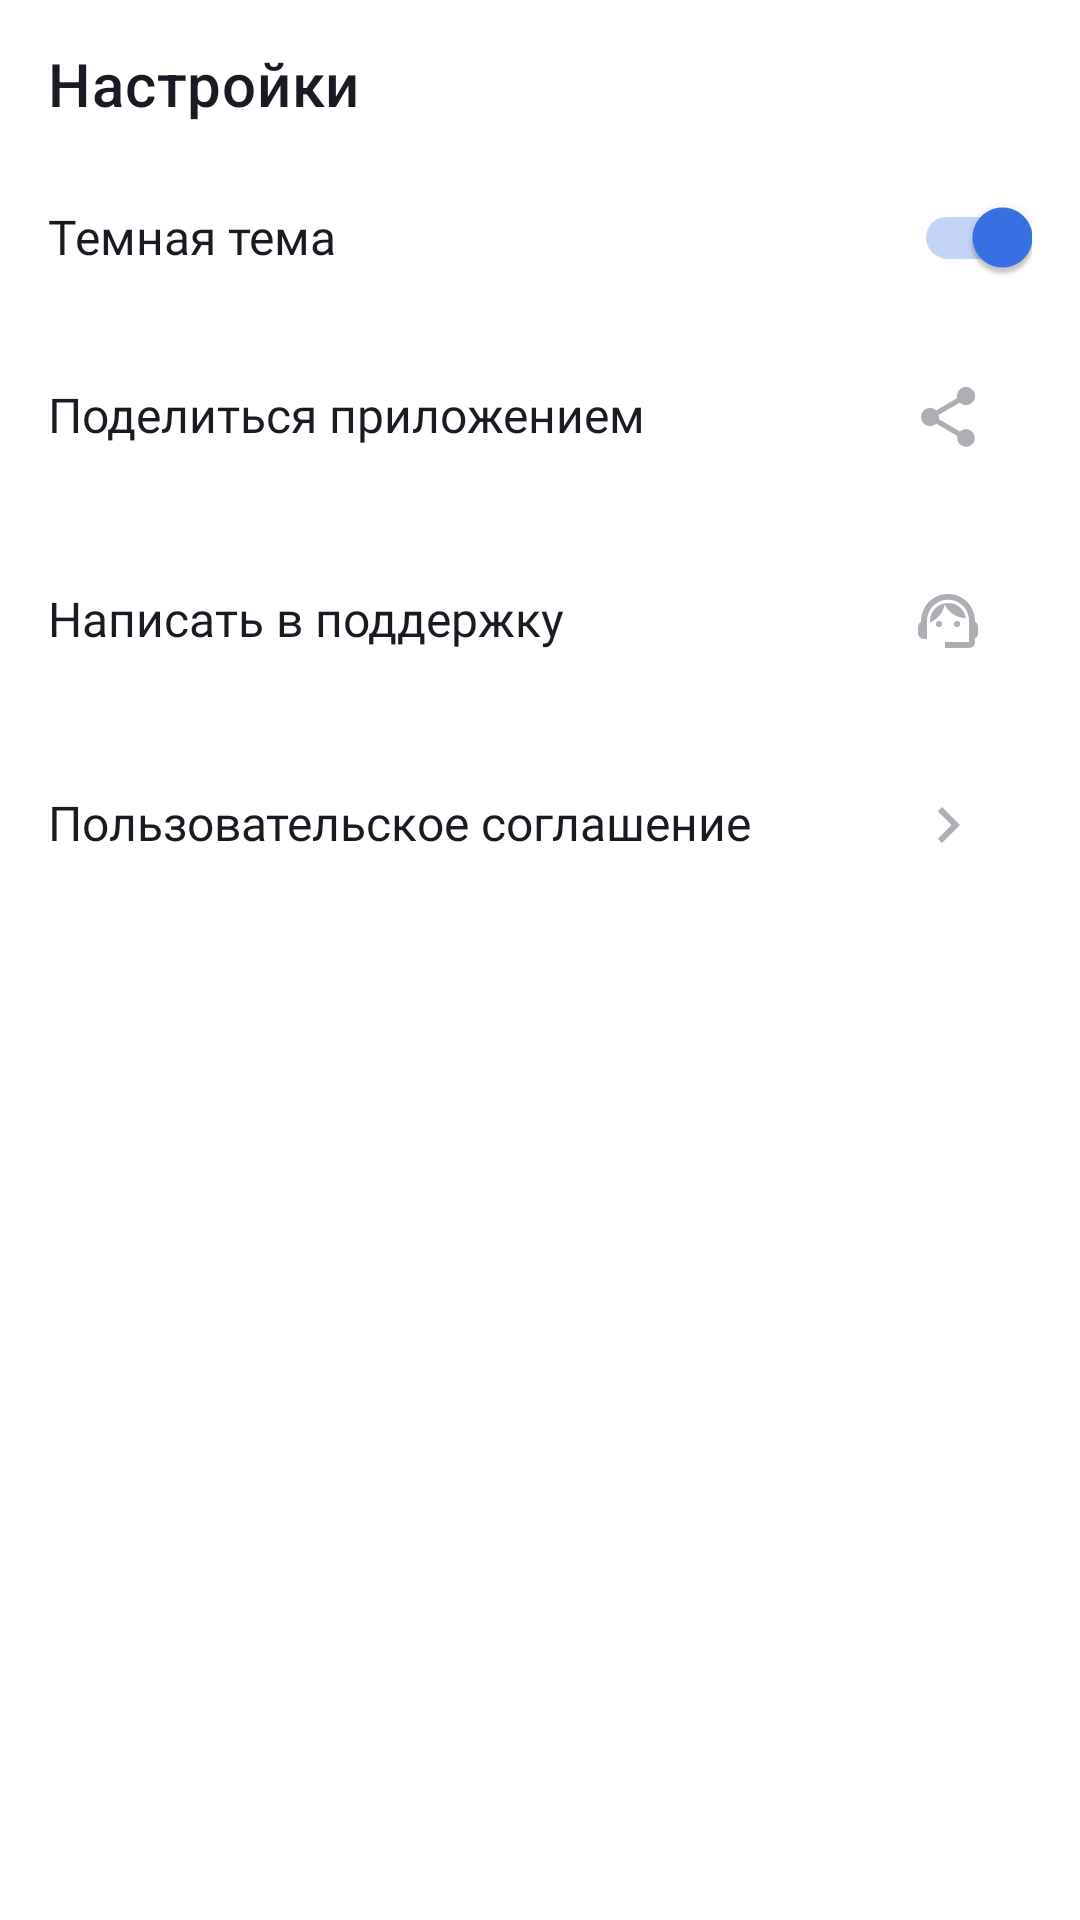

Layout XML and referenced resources for this Android screen:
<!-- AndroidManifest.xml: application theme Theme.MaterialComponents.DayNight.NoActionBar -->
<!-- res/layout/fragment_settings.xml -->
<?xml version="1.0" encoding="utf-8"?>
<FrameLayout xmlns:android="http://schemas.android.com/apk/res/android"
    xmlns:tools="http://schemas.android.com/tools"
    android:layout_width="match_parent"
    android:layout_height="match_parent"
    xmlns:app="http://schemas.android.com/apk/res-auto"
    tools:context=".settings.ui.SettingsFragment"
    android:background="@color/ScreenBackgroundActivity">

    <androidx.appcompat.widget.Toolbar
        android:id="@+id/toolbar_settings"
        android:layout_width="match_parent"
        android:layout_height="wrap_content"
        android:minHeight="?attr/actionBarSize"
        android:theme="?attr/actionBarTheme"
        app:title="@string/nameSettingLayout"
        app:titleTextColor="@color/TextColorToolBarScreen"
        android:backgroundTint="@color/BackgroundColorToolBar"/>

    <LinearLayout
        android:layout_width="match_parent"
        android:layout_height="match_parent"
        android:orientation="vertical"
        android:paddingTop="55dp"
        android:paddingHorizontal="@dimen/paddingHorizontalSettingLayout">


        <LinearLayout
            android:layout_width="match_parent"
            android:layout_height="wrap_content"
            android:layout_marginBottom="@dimen/marginBottomSwitch"
            android:orientation="horizontal">

            <androidx.appcompat.widget.SwitchCompat
                android:id="@+id/switch_settings_dark_theme"
                android:layout_width="match_parent"
                android:layout_height="match_parent"
                android:layout_gravity="start"
                android:fontFamily="@font/ys_text_medium_regular"
                android:text="@string/blackThemeTextSettingActivity"
                android:textSize="@dimen/textSizeSwitchCompat"
                android:textStyle="normal"
                tools:ignore="UseSwitchCompatOrMaterialXml"
                android:checked="true"
                android:theme="@style/SCBSwitch"
                android:textColor="@color/textColorSwitch">

            </androidx.appcompat.widget.SwitchCompat>

        </LinearLayout>

        <LinearLayout
            android:layout_width="match_parent"
            android:layout_height="wrap_content"
            android:layout_marginBottom="@dimen/marginButtonSettingsLayout"
            android:orientation="horizontal">

            <TextView
                style="@style/TextStyleSettings"
                android:text="@string/ShareTextSettingActivity">

            </TextView>

            <com.google.android.material.button.MaterialButton
                android:id="@+id/btn_im_share"
                android:layout_width="wrap_content"
                android:layout_height="wrap_content"
                android:backgroundTint="@color/backgroundTintButtonSetting"
                android:stateListAnimator="@null"
                app:icon="@drawable/ic_baseline_share"
                app:iconGravity="end"
                app:iconTint="@color/iconColorSettingLayout"
                tools:ignore="SpeakableTextPresentCheck"
                />


        </LinearLayout>

        <LinearLayout
            android:layout_width="match_parent"
            android:layout_height="wrap_content"
            android:layout_marginBottom="@dimen/marginButtonSettingsLayout"
            android:orientation="horizontal">

            <TextView
                style="@style/TextStyleSettings"
                android:text="@string/SupportTextSettingActivity">

            </TextView>

            <com.google.android.material.button.MaterialButton
                android:id="@+id/btn_im_support"
                android:layout_width="wrap_content"
                android:layout_height="wrap_content"
                android:backgroundTint="@color/backgroundTintButtonSetting"
                android:stateListAnimator="@null"
                app:icon="@drawable/ic_baseline_support"
                app:iconGravity="end"
                app:iconTint="@color/iconColorSettingLayout"
                tools:ignore="SpeakableTextPresentCheck" />


        </LinearLayout>

        <LinearLayout
            android:layout_width="match_parent"
            android:layout_height="wrap_content"
            android:layout_marginBottom="@dimen/marginButtonSettingsLayout"
            android:orientation="horizontal">

            <TextView

                style="@style/TextStyleSettings"
                android:text="@string/UserAgreementTextSettingActivity">

            </TextView>

            <com.google.android.material.button.MaterialButton
                android:id="@+id/btn_im_next"
                android:layout_width="wrap_content"
                android:layout_height="wrap_content"
                android:backgroundTint="@color/backgroundTintButtonSetting"
                android:stateListAnimator="@null"
                app:icon="@drawable/ic_baseline_navigate_next"
                app:iconGravity="end"
                app:iconTint="@color/iconColorSettingLayout"
                tools:ignore="SpeakableTextPresentCheck" />

        </LinearLayout>

    </LinearLayout>

</FrameLayout>
<!-- resources referenced by this layout -->
<resources>
  <color name="BackgroundColorToolBar">#FFFFFF</color>
  <color name="ScreenBackgroundActivity">#FFFFFF</color>
  <color name="TextColorToolBarScreen">#1A1B22</color>
  <color name="backgroundTintButtonSetting">#FFFFFF</color>
  <color name="iconColorSettingLayout">#AEAFB4</color>
  <color name="textColorSwitch">#1A1B22</color>
  <dimen name="marginBottomSwitch">12dp</dimen>
  <dimen name="marginButtonSettingsLayout">20dp</dimen>
  <dimen name="paddingHorizontalSettingLayout">16dp</dimen>
  <dimen name="textSizeSwitchCompat">16sp</dimen>
  <!-- drawable ic_baseline_navigate_next (drawable) -->
  <vector android:height="24dp" android:tint="#AEAFB4"
      android:viewportHeight="24" android:viewportWidth="24"
      android:width="24dp" xmlns:android="http://schemas.android.com/apk/res/android">
      <path android:fillColor="@android:color/white" android:pathData="M10,6L8.59,7.41 13.17,12l-4.58,4.59L10,18l6,-6z"/>
  </vector>
  <!-- drawable ic_baseline_share (drawable) -->
  <vector android:height="24dp" android:tint="#AEAFB4"
      android:viewportHeight="24" android:viewportWidth="24"
      android:width="24dp" xmlns:android="http://schemas.android.com/apk/res/android">
      <path android:fillColor="@android:color/white" android:pathData="M18,16.08c-0.76,0 -1.44,0.3 -1.96,0.77L8.91,12.7c0.05,-0.23 0.09,-0.46 0.09,-0.7s-0.04,-0.47 -0.09,-0.7l7.05,-4.11c0.54,0.5 1.25,0.81 2.04,0.81 1.66,0 3,-1.34 3,-3s-1.34,-3 -3,-3 -3,1.34 -3,3c0,0.24 0.04,0.47 0.09,0.7L8.04,9.81C7.5,9.31 6.79,9 6,9c-1.66,0 -3,1.34 -3,3s1.34,3 3,3c0.79,0 1.5,-0.31 2.04,-0.81l7.12,4.16c-0.05,0.21 -0.08,0.43 -0.08,0.65 0,1.61 1.31,2.92 2.92,2.92 1.61,0 2.92,-1.31 2.92,-2.92s-1.31,-2.92 -2.92,-2.92z"/>
  </vector>
  <!-- drawable ic_baseline_support (drawable) -->
  <vector android:height="24dp" android:tint="#AEAFB4"
      android:viewportHeight="24" android:viewportWidth="24"
      android:width="24dp" xmlns:android="http://schemas.android.com/apk/res/android">
      <path android:fillColor="@android:color/white" android:pathData="M21,12.22C21,6.73 16.74,3 12,3c-4.69,0 -9,3.65 -9,9.28C2.4,12.62 2,13.26 2,14v2c0,1.1 0.9,2 2,2h1v-6.1c0,-3.87 3.13,-7 7,-7s7,3.13 7,7V19h-8v2h8c1.1,0 2,-0.9 2,-2v-1.22c0.59,-0.31 1,-0.92 1,-1.64v-2.3C22,13.14 21.59,12.53 21,12.22z"/>
      <path android:fillColor="@android:color/white" android:pathData="M9,13m-1,0a1,1 0,1 1,2 0a1,1 0,1 1,-2 0"/>
      <path android:fillColor="@android:color/white" android:pathData="M15,13m-1,0a1,1 0,1 1,2 0a1,1 0,1 1,-2 0"/>
      <path android:fillColor="@android:color/white" android:pathData="M18,11.03C17.52,8.18 15.04,6 12.05,6c-3.03,0 -6.29,2.51 -6.03,6.45c2.47,-1.01 4.33,-3.21 4.86,-5.89C12.19,9.19 14.88,11 18,11.03z"/>
  </vector>
  <string name="ShareTextSettingActivity">Поделиться приложением</string>
  <string name="SupportTextSettingActivity">Написать в поддержку</string>
  <string name="UserAgreementTextSettingActivity">Пользовательское соглашение</string>
  <string name="blackThemeTextSettingActivity">Темная тема</string>
  <string name="nameSettingLayout">Настройки</string>
  <style name="SCBSwitch">
          
          <item name="colorControlActivated">#3772E7</item>
  
          
          <item name="colorSwitchThumbNormal">#AEAFB4</item>
  
  
      </style>
  <style name="TextStyleSettings">
          <item name="android:layout_width">wrap_content</item>
          <item name="android:layout_height">wrap_content</item>
          <item name="android:layout_weight">0.9</item>
          <item name="android:fontFamily">@font/ys_text_medium_regular</item>
          <item name="android:gravity">start</item>
          <item name="android:textColor">#1A1B22</item>
          <item name="android:textStyle">normal</item>
          <item name="android:textSize">16sp</item>
          <item name="android:textAllCaps">false</item>
      </style>
</resources>
